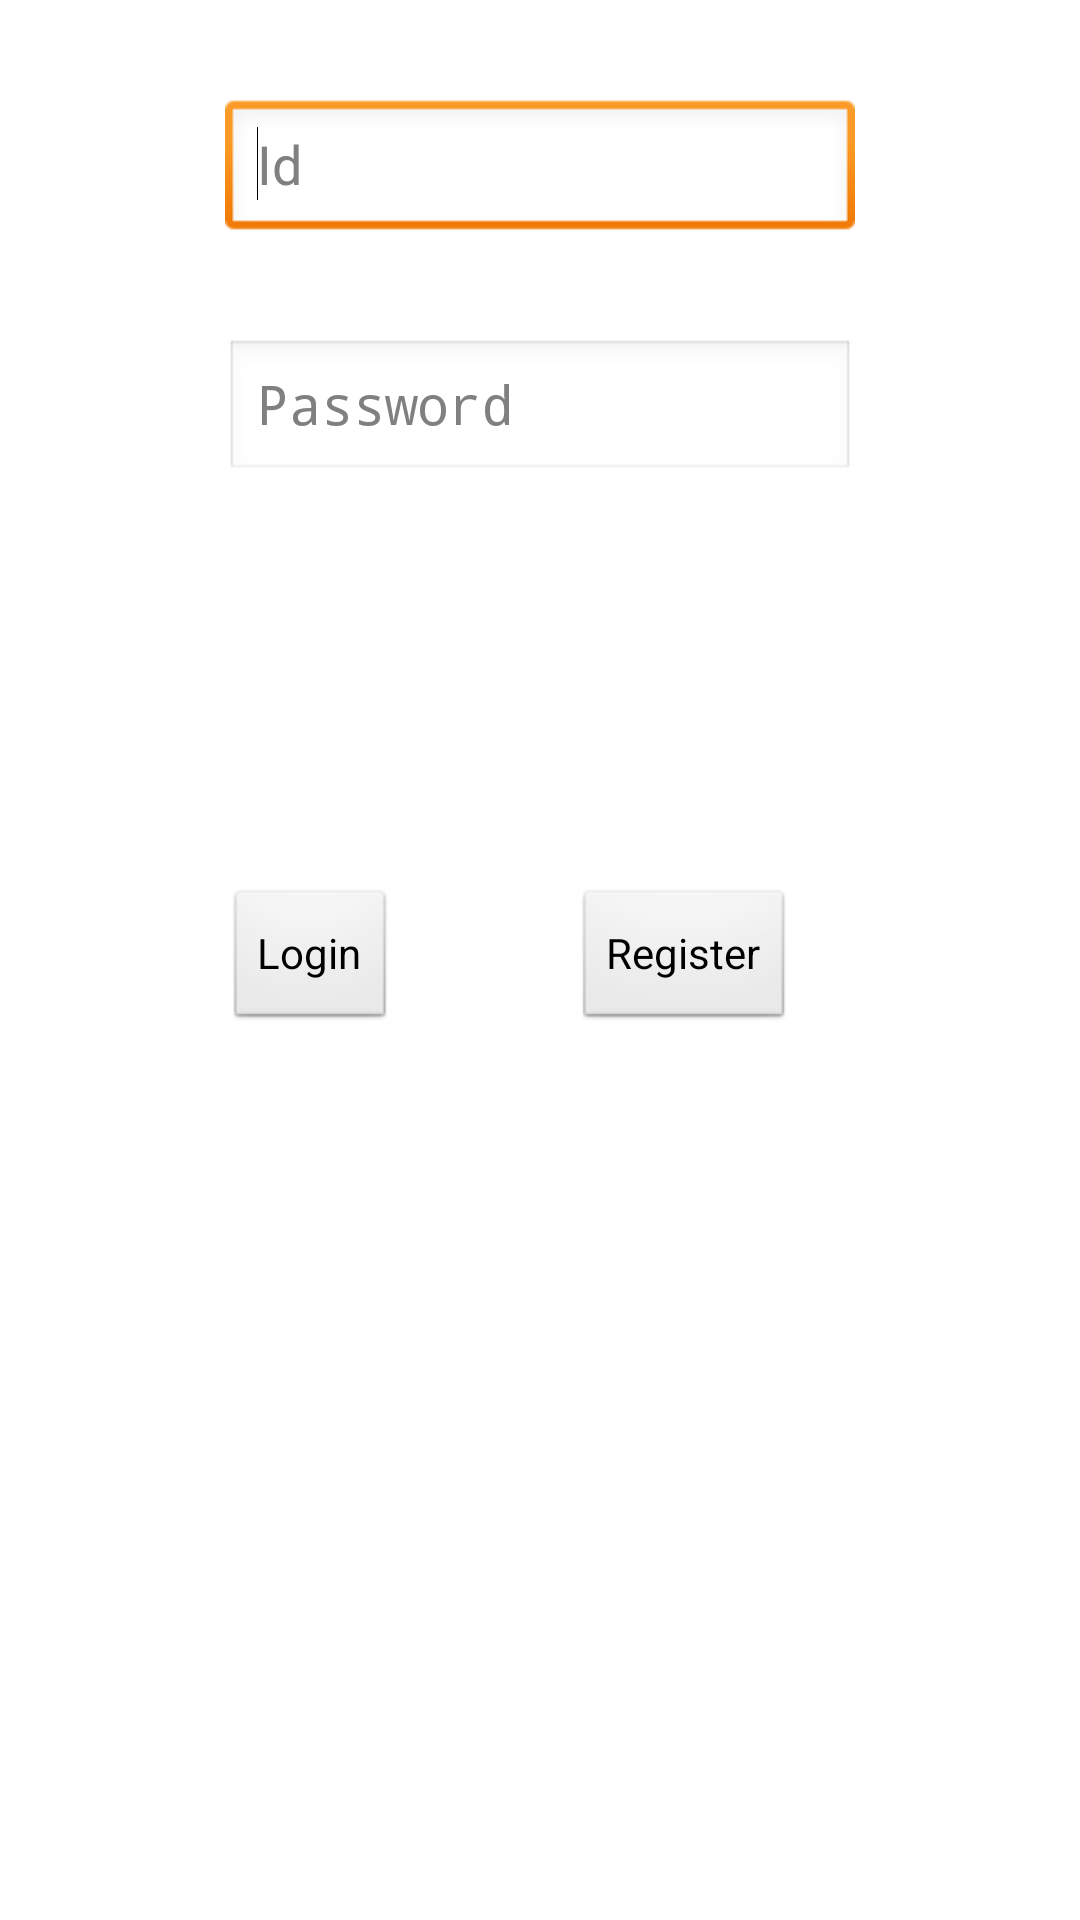

Write the Android layout XML for this screen, with the resource values it uses.
<!-- AndroidManifest.xml: application theme AppTheme -->
<!-- res/layout/activity_login.xml -->
<RelativeLayout xmlns:android="http://schemas.android.com/apk/res/android"
    xmlns:tools="http://schemas.android.com/tools"
    android:layout_width="match_parent"
    android:layout_height="match_parent"
    android:paddingBottom="@dimen/activity_vertical_margin"
    android:paddingLeft="@dimen/activity_horizontal_margin"
    android:paddingRight="@dimen/activity_horizontal_margin"
    android:paddingTop="@dimen/activity_vertical_margin"
    tools:context="com.example.upesg.LoginActivity" >

   
    <EditText
        android:id="@+id/logid"
        android:layout_width="wrap_content"
        android:layout_height="wrap_content"
        android:layout_below="@+id/textView1"
        android:layout_centerHorizontal="true"
        android:layout_marginTop="33dp"
        android:hint="Id"
        android:ems="10" >

        <requestFocus />
    </EditText>

    <EditText
        android:id="@+id/pass"
        android:layout_width="wrap_content"
        android:layout_height="wrap_content"
        android:layout_alignLeft="@+id/logid"
        android:layout_below="@+id/logid"
        android:layout_marginTop="32dp"
        android:ems="10"
        android:hint="Password"
        android:inputType="textPassword" />

    <Button
        android:id="@+id/reg"
        android:layout_width="wrap_content"
        android:layout_height="wrap_content"
        android:layout_alignBaseline="@+id/log"
        android:layout_alignBottom="@+id/log"
        android:layout_alignRight="@+id/logid"
        android:layout_marginRight="20dp"
        android:text="Register" />

    <Button
        android:id="@+id/log"
        android:layout_width="wrap_content"
        android:layout_height="wrap_content"
        android:layout_alignLeft="@+id/pass"
        android:layout_centerVertical="true"
        android:text="Login" />
   
</RelativeLayout>
<!-- resources referenced by this layout -->
<resources>
  <style name="AppTheme" parent="AppBaseTheme">
          
      </style>
  <style name="AppBaseTheme" parent="android:Theme.Light">
          
      </style>
</resources>
